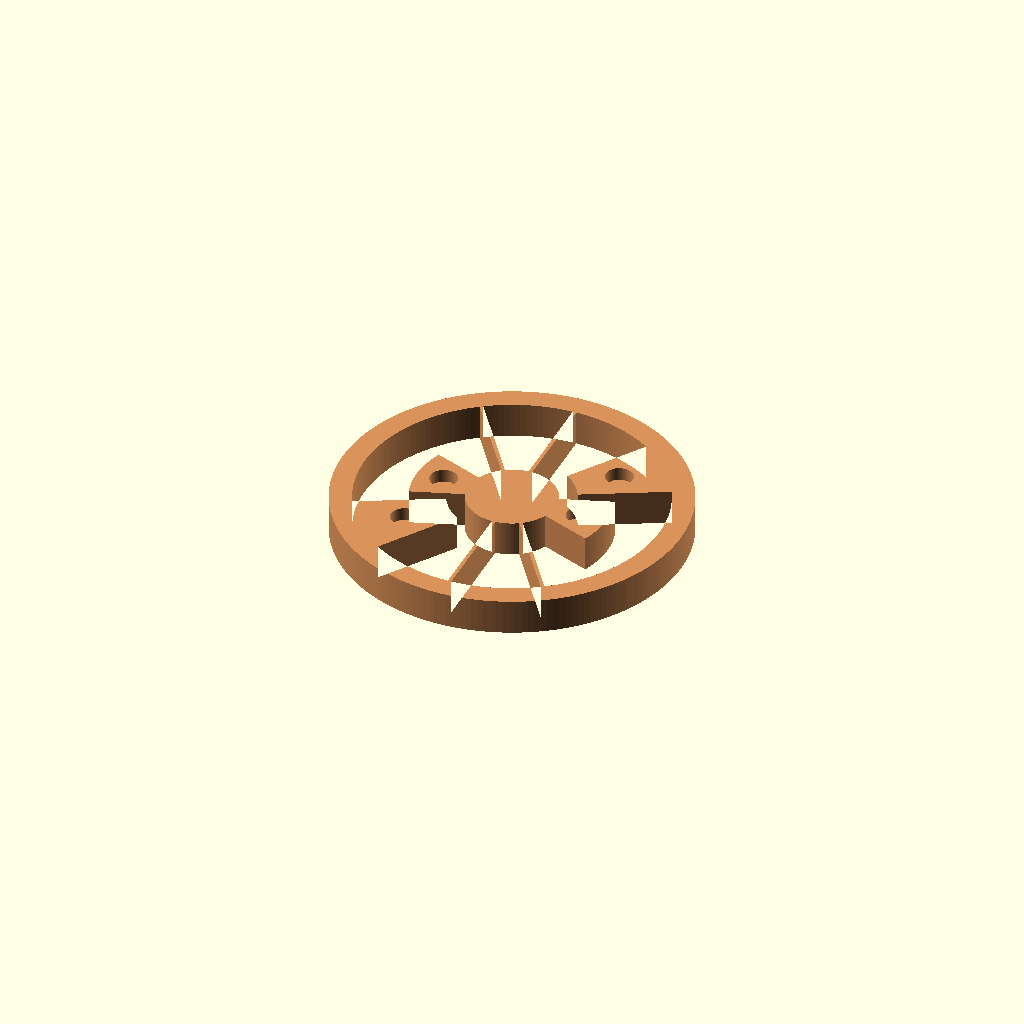
Cell 1 — every parameter at its default value.
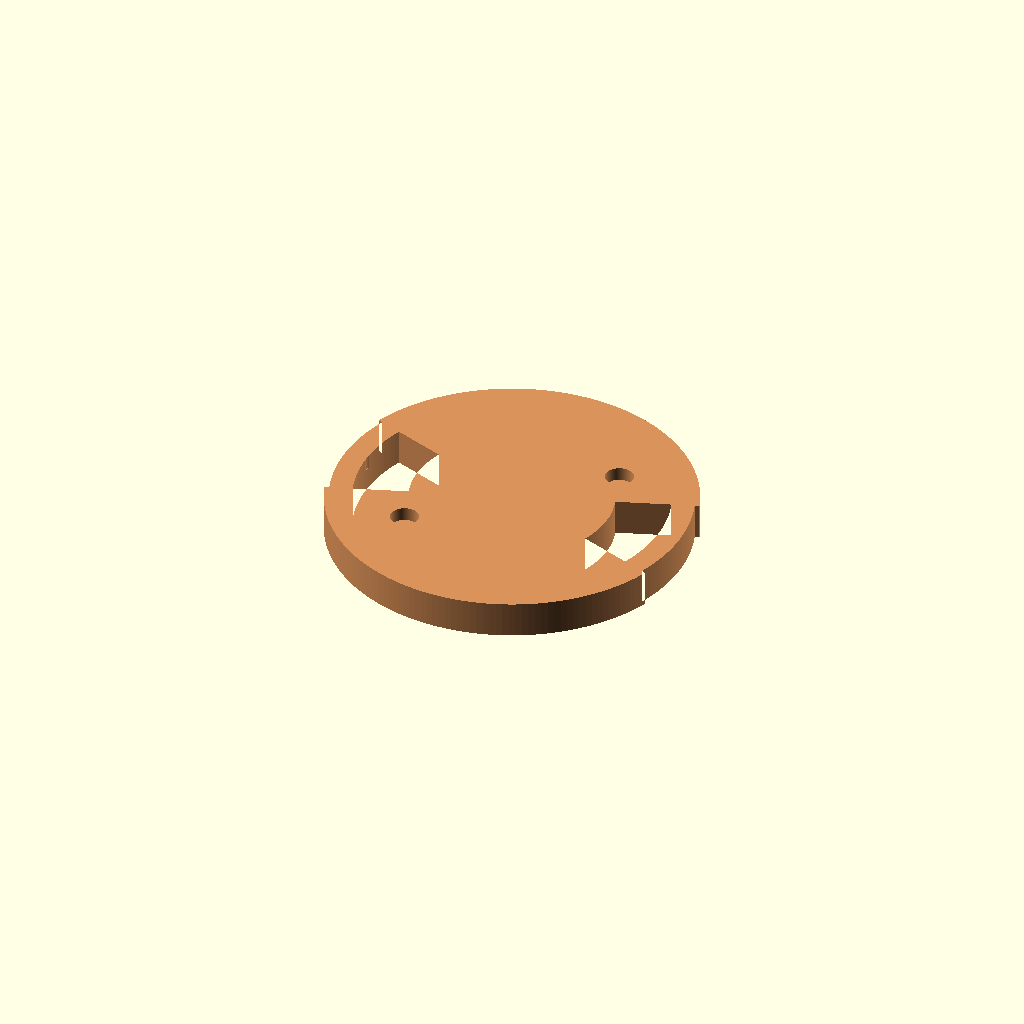
Cell 2: the same model with hub = 40.
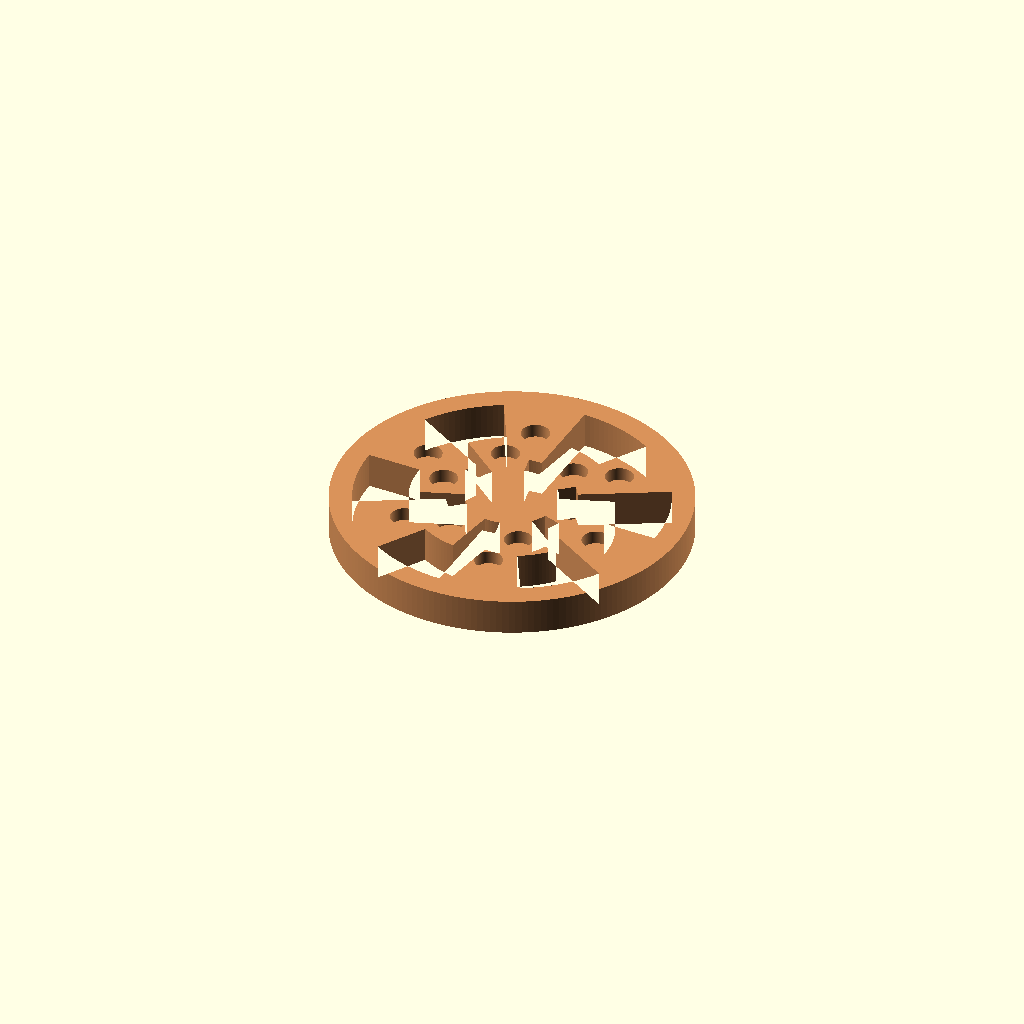
Cell 3 — lobes set to 6, the other parameters unchanged.
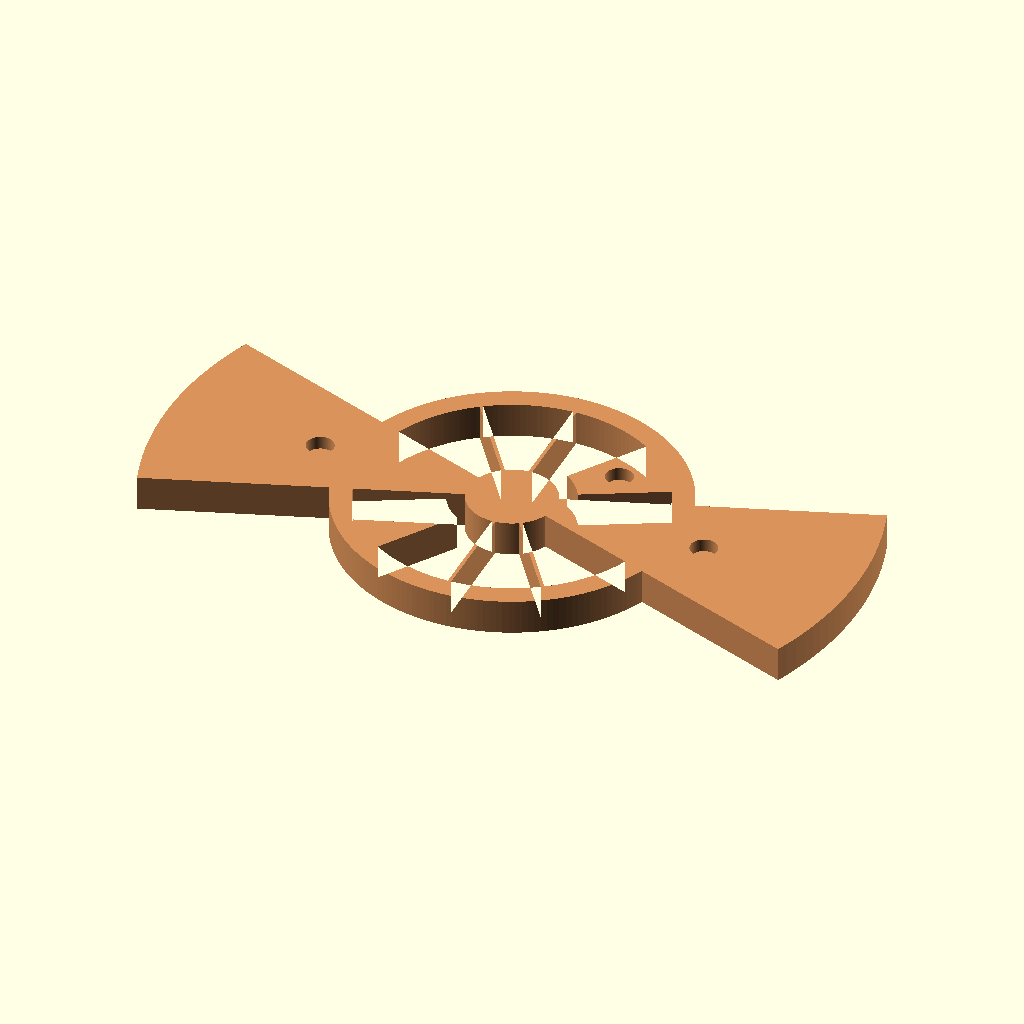
Cell 4 — lobe_r set to 80, the other parameters unchanged.
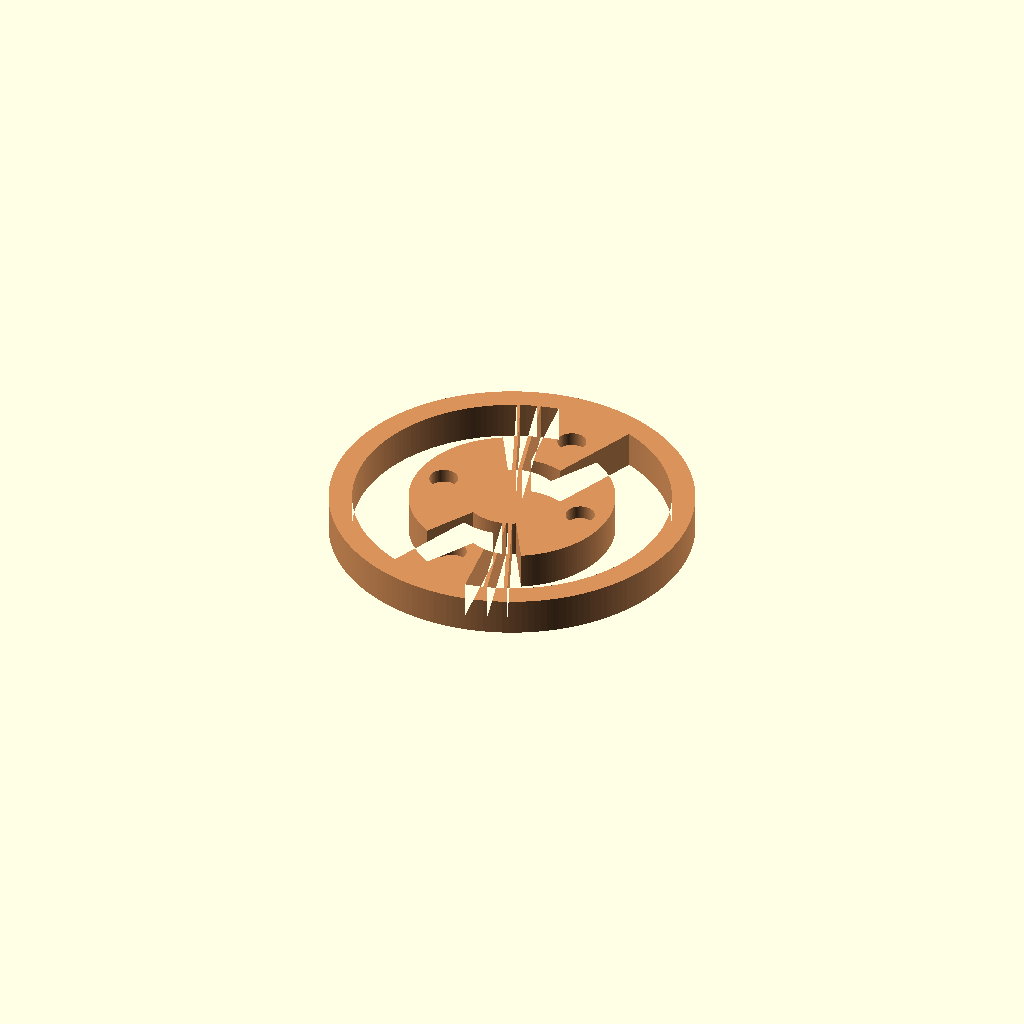
Cell 5 — lobe_arc set to 120, the other parameters unchanged.
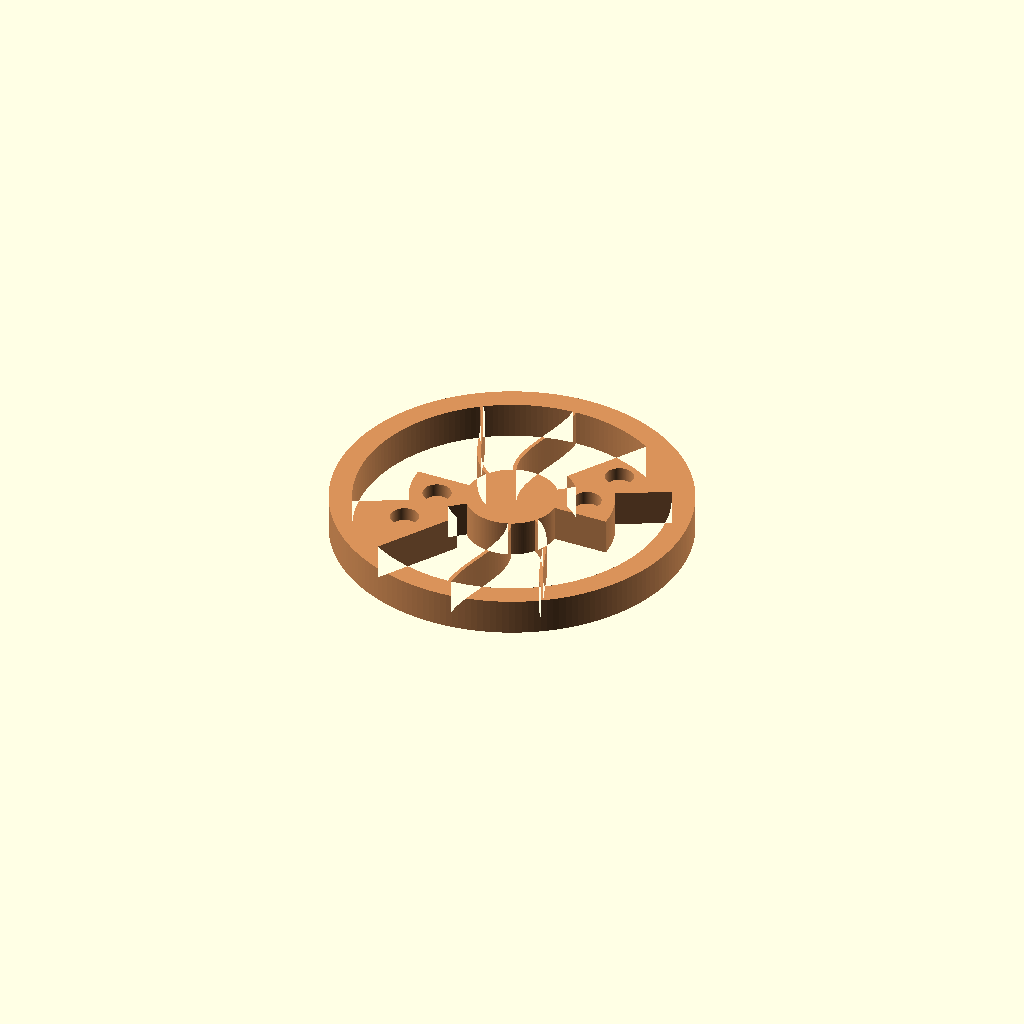
Cell 6: the same model with swing = 20.
One fixed orthographic camera (rotation 55°, 0°, 25°; colour scheme Cornfield) for every cell.
OpenSCAD source file parts/flexure_rotor/flexure_rotor.scad:
// flexure_rotor -- a rotor carried on leaves printed with its stator, in one piece.
//
// A hub with lobes stands inside a ring with posts, joined to it by thin leaves: the hub
// turns by bending them, a few degrees either way, with no bearing and nothing to
// assemble. Each lobe has a post beside it, `stop` degrees round: turning the hub that way
// closes the gap between the lobe's flank and the post's, until they touch and stop it.
// The leaves are the spring that brings it back. Drawn at `swing`, the hub is turned and
// each leaf bent as a beam built in at both ends: a cubic from the hub's root to the ring's.
// It prints flat, as drawn at swing 0, in one piece with nothing overhanging; the pockets
// in the lobes and the posts take what is bought to pull them together, which this file
// never draws. `piece` draws the ring or the hub alone, without the leaves, for a viewer
// that moves the hub and draws each leaf from the model's own curve.
//
// Units: mm and degrees. apothecary/projects/parts/flexure_rotor.py mirrors the outlines,
// measures the gaps, the stop and the leaves' bending, and holds its defaults to these
// literals; -D echo_shapes=true prints what this file computed, for checking.

/* [Rotor] */
hub = 10;             // [4:0.5:40] radius of the hub, where the leaves start [mm]
lobes = 2;            // [1:1:6] lobes on the hub, evenly spaced
lobe_r = 22;          // [6:0.5:80] radius of the lobes' tips [mm]
lobe_arc = 40;        // [5:1:120] each lobe's width [deg]
swing = 0;            // [-20:0.5:20] the hub's turn as drawn [deg]

/* [Stator] */
ring = 34;            // [8:0.5:100] inner radius of the ring, where the leaves end [mm]
wall = 5;             // [2:0.5:20] the ring's wall [mm]
post_r = 14;          // [4:0.5:80] radius of the posts' tips [mm]
post_arc = 30;        // [5:1:120] each post's width [deg]
stop = 8;             // [1:0.5:45] how far the hub turns before each lobe's flank meets its post's [deg]

/* [Leaves] */
leaves = 2;           // [1:1:4] leaves between each post and the next lobe
leaf = 0.8;           // [0.4:0.05:3] a leaf's thickness [mm]
height = 8;           // [2:0.5:30] height of the whole piece [mm]

/* [Pockets] */
pocket = 6.2;         // [0:0.1:15] diameter of a pocket in each lobe and each post, 0 for none [mm]
pocket_depth = 3;     // [0.5:0.5:20] depth of a pocket from the top [mm]

/* [Drawing] */
facets = 180;         // [36:12:720] sides of a circle
piece = "all";        // [all, ring, hub] what to draw: the piece, or one part of it alone without the leaves -- the ring and its posts, or the hub and its lobes unturned

/* [Hidden] */
leaf_steps = 24;      // straight pieces a leaf is drawn in
echo_shapes = false;  // -D echo_shapes=true prints the outlines

// ---- where things stand ----------------------------------------------------------------
function lobe_at(k) = 360 * k / lobes;                   // a lobe's middle, at swing 0
function post_from(k) = lobe_at(k) + lobe_arc / 2 + stop;  // a post's flank nearest its lobe
free = 360 / lobes - lobe_arc - stop - post_arc;         // the room for leaves after each post
function leaf_at(k, j) = post_from(k) + post_arc + free * (j + 1) / (leaves + 1);
turned = piece == "hub" ? 0 : swing;                     // the hub alone is drawn unturned

// ---- outlines ----------------------------------------------------------------------------
// An arc of radius r from a0 to a1, both ends included, a point about every 360/facets degrees.
function arc(r, a0, a1) = let (n = max(1, ceil(abs(a1 - a0) * facets / 360)))
  [for (i = [0 : n]) let (a = a0 + (a1 - a0) * i / n) [r * cos(a), r * sin(a)]];
// The hub and its lobes, turned by swing: each lobe's tip, its flanks straight down to the
// hub, the hub's rim to the next lobe.
function hub_outline() = [for (k = [0 : lobes - 1]) let (c = lobe_at(k) + turned, h = lobe_arc / 2)
  each concat(arc(lobe_r, c - h, c + h), arc(hub, c + h, c - h + 360 / lobes))];
// The free space inside the ring and its posts: each post's tip, its flanks straight out
// to the ring, the ring to the next post.
function cavity_outline() = [for (k = [0 : lobes - 1]) let (a = post_from(k), b = a + post_arc)
  each concat(arc(post_r, a, b), arc(ring, b, a + 360 / lobes))];
// A leaf at angle a: its middle a cubic from the hub's rim, turned by swing, to the ring,
// leaving each square to it (Hermite, the shape of a beam built in at both ends when the
// turn is small); `ext` carries it on straight into the hub and the ring.
function hermite(p0, t0, p1, t1, u) =
  (2 * u * u * u - 3 * u * u + 1) * p0 + (u * u * u - 2 * u * u + u) * t0
  + (-2 * u * u * u + 3 * u * u) * p1 + (u * u * u - u * u) * t1;
function hermite_d(p0, t0, p1, t1, u) =
  (6 * u * u - 6 * u) * p0 + (3 * u * u - 4 * u + 1) * t0
  + (-6 * u * u + 6 * u) * p1 + (3 * u * u - 2 * u) * t1;
function leaf_outline(a, ext) = let (
    span = ring - hub, u0 = [cos(a + swing), sin(a + swing)], u1 = [cos(a), sin(a)],
    p0 = hub * u0, t0 = span * u0, p1 = ring * u1, t1 = span * u1,
    mid = [for (i = [0 : leaf_steps]) hermite(p0, t0, p1, t1, i / leaf_steps)],
    side = [for (i = [0 : leaf_steps]) let (d = hermite_d(p0, t0, p1, t1, i / leaf_steps)) [-d[1], d[0]] / norm(d)],
    n0 = [-u0[1], u0[0]], n1 = [-u1[1], u1[0]], h = leaf / 2)
  concat(ext > 0 ? [p0 - ext * u0 + h * n0] : [],
         [for (i = [0 : leaf_steps]) mid[i] + h * side[i]],
         ext > 0 ? [p1 + ext * u1 + h * n1, p1 + ext * u1 - h * n1] : [],
         [for (i = [leaf_steps : -1 : 0]) mid[i] - h * side[i]],
         ext > 0 ? [p0 - ext * u0 - h * n0] : []);
function leaf_angles() = [for (k = [0 : lobes - 1]) for (j = [0 : leaves - 1]) leaf_at(k, j)];

// ---- the piece -------------------------------------------------------------------------
module pocket_at(r, a) {
  translate([r * cos(a), r * sin(a), height - pocket_depth])
    linear_extrude(height = pocket_depth + 1) circle(r = pocket / 2 / cos(180 / facets), $fn = facets);
}
module flexure_rotor() {
  difference() {
    linear_extrude(height = height) union() {
      if (piece != "hub") difference() {
        circle(r = ring + wall, $fn = facets);
        polygon(cavity_outline());
      }
      if (piece != "ring") polygon(hub_outline());
      if (piece == "all") for (a = leaf_angles()) polygon(leaf_outline(a, leaf));
    }
    if (pocket > 0) for (k = [0 : lobes - 1]) {
      if (piece != "ring") pocket_at((hub + lobe_r) / 2, lobe_at(k) + turned);
      if (piece != "hub") pocket_at((post_r + ring) / 2, post_from(k) + post_arc / 2);
    }
  }
}

color("#d9925a") flexure_rotor();

if (echo_shapes) {
  echo(hub_outline = hub_outline(), cavity_outline = cavity_outline(),
       leaves = [for (a = leaf_angles()) leaf_outline(a, leaf)]);
}
Parameter table extracted from the source (name, type, default, range or options):
hub: number, default 10, range 4 to 40, step 0.5
lobes: number, default 2, range 1 to 6, step 1
lobe_r: number, default 22, range 6 to 80, step 0.5
lobe_arc: number, default 40, range 5 to 120, step 1
swing: number, default 0, range -20 to 20, step 0.5
ring: number, default 34, range 8 to 100, step 0.5
wall: number, default 5, range 2 to 20, step 0.5
post_r: number, default 14, range 4 to 80, step 0.5
post_arc: number, default 30, range 5 to 120, step 1
stop: number, default 8, range 1 to 45, step 0.5
leaves: number, default 2, range 1 to 4, step 1
leaf: number, default 0.8, range 0.4 to 3, step 0.05
height: number, default 8, range 2 to 30, step 0.5
pocket: number, default 6.2, range 0 to 15, step 0.1
pocket_depth: number, default 3, range 0.5 to 20, step 0.5
facets: number, default 180, range 36 to 720, step 12
piece: string, default "all", options "all", "ring", "hub"
